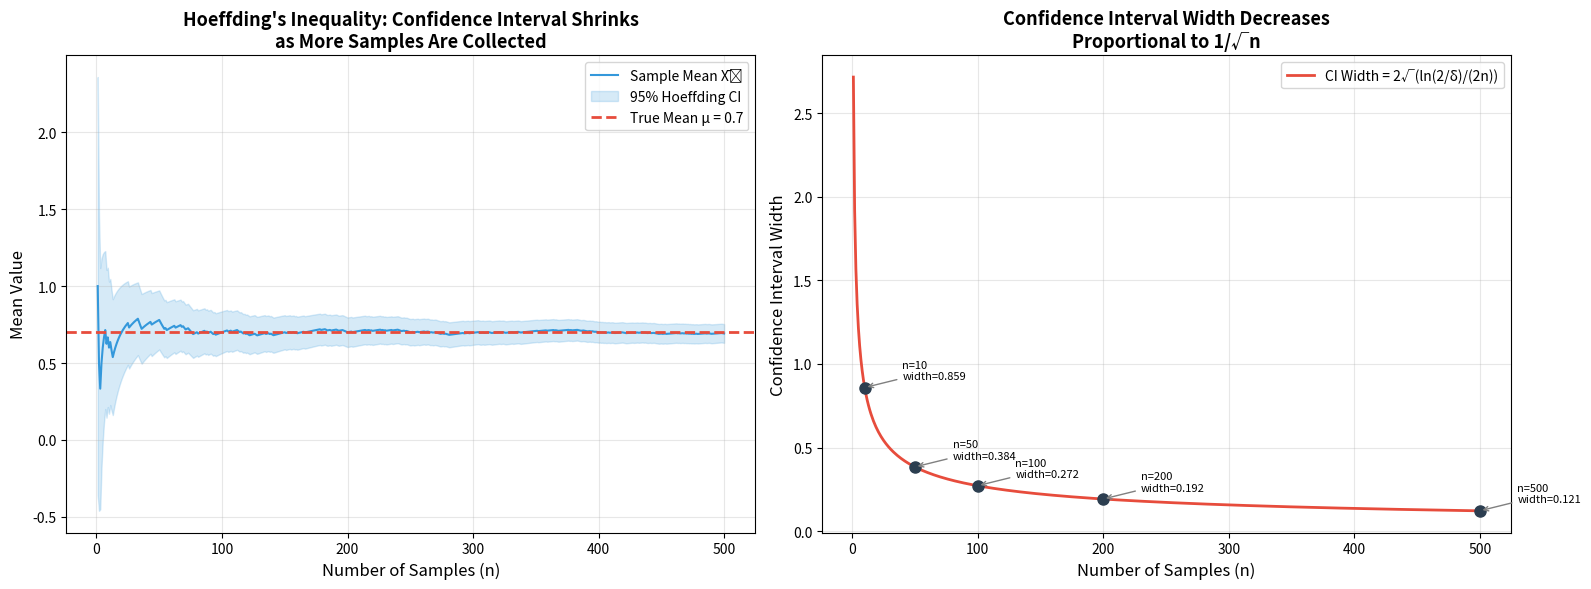

Write the Python code that produced this figure. (Note: this script raises an exception after producing the figure.)
"""
╔════════════════════════════════════════════════════════════════╗
║     UCB1 (Upper Confidence Bound) — Complete Tutorial         ║
║     From Scratch: Multi-Armed Bandits & the UCB1 Theorem      ║
╚════════════════════════════════════════════════════════════════╝

This script implements and visualizes:
  1. The Multi-Armed Bandit problem
  2. The UCB1 algorithm
  3. Comparison with Epsilon-Greedy and Random strategies
  4. Regret analysis and confidence interval visualization

Author: UCB1 Reinforcement Learning Tutorial
"""

import numpy as np
import matplotlib
matplotlib.use('Agg')  # Non-interactive backend — saves plots without blocking
import matplotlib.pyplot as plt
from typing import List, Tuple, Optional
import os

# ═══════════════════════════════════════════════════════════════
# SECTION 1: THE BANDIT ENVIRONMENT
# ═══════════════════════════════════════════════════════════════

class BanditArm:
    """
    A single arm of the multi-armed bandit.
    
    Each arm has a TRUE (hidden) probability of giving reward = 1.
    The agent doesn't know this probability — it must learn by pulling.
    
    Reward model: Bernoulli distribution
        - With probability p: reward = 1
        - With probability (1-p): reward = 0
    """
    
    def __init__(self, true_mean: float, name: str = ""):
        """
        Args:
            true_mean: The true (hidden) probability of reward.
                       Must be in [0, 1] for Bernoulli rewards.
            name: Optional descriptive name for this arm.
        """
        assert 0 <= true_mean <= 1, f"True mean must be in [0,1], got {true_mean}"
        self.true_mean = true_mean
        self.name = name
    
    def pull(self) -> float:
        """Pull this arm and receive a stochastic reward."""
        return 1.0 if np.random.random() < self.true_mean else 0.0
    
    def __repr__(self):
        return f"Arm('{self.name}', μ={self.true_mean:.2f})"


class MultiarmedBandit:
    """
    The Multi-Armed Bandit environment.
    
    Contains K arms, each with a different (unknown) reward probability.
    The agent interacts by selecting arms and receiving rewards.
    """
    
    def __init__(self, arms: List[BanditArm]):
        self.arms = arms
        self.K = len(arms)
        self.best_arm = max(range(self.K), key=lambda i: arms[i].true_mean)
        self.best_mean = arms[self.best_arm].true_mean
        
        print(f"\n{'='*60}")
        print(f"  Multi-Armed Bandit Created with {self.K} arms")
        print(f"{'='*60}")
        for i, arm in enumerate(arms):
            marker = " ⭐ BEST" if i == self.best_arm else ""
            print(f"  Arm {i}: μ = {arm.true_mean:.3f}  {arm.name}{marker}")
        print(f"{'='*60}\n")
    
    def pull(self, arm_index: int) -> float:
        """Pull arm at given index and return reward."""
        return self.arms[arm_index].pull()
    
    def suboptimality_gap(self, arm_index: int) -> float:
        """Δᵢ = μ* - μᵢ  (how much worse arm i is vs the best)"""
        return self.best_mean - self.arms[arm_index].true_mean


# ═══════════════════════════════════════════════════════════════
# SECTION 2: THE UCB1 ALGORITHM
# ═══════════════════════════════════════════════════════════════

class UCB1Agent:
    """
    UCB1 (Upper Confidence Bound) Algorithm
    
    The UCB1 formula for arm i at time t:
    
        UCBᵢ(t) = X̄ᵢ + √(2·ln(t) / Nᵢ)
                  ────   ─────────────────
                 exploit    exploration
                  term        bonus
    
    Where:
        X̄ᵢ  = sample mean of rewards from arm i
        Nᵢ  = number of times arm i has been pulled
        t   = current time step
    
    Key insight: "Optimism in the face of uncertainty"
        - Arms we know little about get a LARGE bonus → explore them
        - Arms we know a lot about are judged on merit → exploit them
    """
    
    def __init__(self, n_arms: int):
        self.n_arms = n_arms
        self.counts = np.zeros(n_arms, dtype=int)       # Nᵢ: times each arm pulled
        self.sum_rewards = np.zeros(n_arms)              # Total reward from each arm
        self.total_steps = 0                             # t: total time steps
        
        # For visualization/logging
        self.history_arms = []
        self.history_rewards = []
        self.history_ucb_values = []
    
    def get_sample_means(self) -> np.ndarray:
        """X̄ᵢ = (sum of rewards from arm i) / (times arm i was pulled)"""
        means = np.zeros(self.n_arms)
        for i in range(self.n_arms):
            if self.counts[i] > 0:
                means[i] = self.sum_rewards[i] / self.counts[i]
        return means
    
    def get_exploration_bonus(self) -> np.ndarray:
        """
        The exploration term: √(2·ln(t) / Nᵢ)
        
        This is derived from Hoeffding's Inequality:
            P(|X̄ₙ - μ| ≥ u) ≤ 2·exp(-2nu²)
        
        Setting u = √(2·ln(t)/Nᵢ) makes the probability ≤ 2/t⁴
        which is small enough for the regret proof to work.
        """
        bonus = np.zeros(self.n_arms)
        for i in range(self.n_arms):
            if self.counts[i] > 0:
                bonus[i] = np.sqrt(2 * np.log(self.total_steps) / self.counts[i])
            else:
                bonus[i] = float('inf')  # Never-pulled arms have infinite bonus
        return bonus
    
    def get_ucb_values(self) -> np.ndarray:
        """UCBᵢ(t) = X̄ᵢ + √(2·ln(t) / Nᵢ)"""
        return self.get_sample_means() + self.get_exploration_bonus()
    
    def select_arm(self) -> int:
        """
        Select the arm with the highest UCB value.
        
        Phase 1 (Initialization): Pull each arm once (round-robin)
        Phase 2 (Main loop): Pick argmax UCBᵢ(t)
        """
        # Phase 1: Initialization — pull each arm at least once
        for i in range(self.n_arms):
            if self.counts[i] == 0:
                return i
        
        # Phase 2: Select arm with highest UCB
        ucb_values = self.get_ucb_values()
        self.history_ucb_values.append(ucb_values.copy())
        return int(np.argmax(ucb_values))
    
    def update(self, arm: int, reward: float):
        """Update statistics after pulling an arm."""
        self.counts[arm] += 1
        self.sum_rewards[arm] += reward
        self.total_steps += 1
        self.history_arms.append(arm)
        self.history_rewards.append(reward)
    
    def step(self, bandit: MultiarmedBandit) -> Tuple[int, float]:
        """Complete one step: select arm, pull it, update stats."""
        arm = self.select_arm()
        reward = bandit.pull(arm)
        self.update(arm, reward)
        return arm, reward


# ═══════════════════════════════════════════════════════════════
# SECTION 3: COMPARISON STRATEGIES
# ═══════════════════════════════════════════════════════════════

class EpsilonGreedyAgent:
    """
    Epsilon-Greedy Strategy (for comparison)
    
    - With probability ε: pick a RANDOM arm (explore)
    - With probability 1-ε: pick the arm with highest sample mean (exploit)
    
    Problem: ε is a hyperparameter that must be tuned.
    Too high → too much exploration, too low → might miss the best arm.
    """
    
    def __init__(self, n_arms: int, epsilon: float = 0.1):
        self.n_arms = n_arms
        self.epsilon = epsilon
        self.counts = np.zeros(n_arms, dtype=int)
        self.sum_rewards = np.zeros(n_arms)
        self.total_steps = 0
        self.history_arms = []
        self.history_rewards = []
    
    def select_arm(self) -> int:
        # Always try each arm at least once
        for i in range(self.n_arms):
            if self.counts[i] == 0:
                return i
        
        if np.random.random() < self.epsilon:
            return np.random.randint(self.n_arms)  # Explore
        else:
            means = self.sum_rewards / np.maximum(self.counts, 1)
            return int(np.argmax(means))  # Exploit
    
    def update(self, arm: int, reward: float):
        self.counts[arm] += 1
        self.sum_rewards[arm] += reward
        self.total_steps += 1
        self.history_arms.append(arm)
        self.history_rewards.append(reward)
    
    def step(self, bandit: MultiarmedBandit) -> Tuple[int, float]:
        arm = self.select_arm()
        reward = bandit.pull(arm)
        self.update(arm, reward)
        return arm, reward


class RandomAgent:
    """
    Random Strategy (baseline)
    
    Always picks a random arm. No learning at all.
    Expected regret: O(T) — linear, the worst possible.
    """
    
    def __init__(self, n_arms: int):
        self.n_arms = n_arms
        self.counts = np.zeros(n_arms, dtype=int)
        self.sum_rewards = np.zeros(n_arms)
        self.total_steps = 0
        self.history_arms = []
        self.history_rewards = []
    
    def select_arm(self) -> int:
        return np.random.randint(self.n_arms)
    
    def update(self, arm: int, reward: float):
        self.counts[arm] += 1
        self.sum_rewards[arm] += reward
        self.total_steps += 1
        self.history_arms.append(arm)
        self.history_rewards.append(reward)
    
    def step(self, bandit: MultiarmedBandit) -> Tuple[int, float]:
        arm = self.select_arm()
        reward = bandit.pull(arm)
        self.update(arm, reward)
        return arm, reward


# ═══════════════════════════════════════════════════════════════
# SECTION 4: RUNNING EXPERIMENTS
# ═══════════════════════════════════════════════════════════════

def compute_cumulative_regret(agent, bandit: MultiarmedBandit) -> np.ndarray:
    """
    Compute the cumulative regret of an agent's history.
    
    Regret at each step = μ* - μ_{arm chosen}
    Cumulative regret = running sum of per-step regrets
    """
    regrets = []
    for arm in agent.history_arms:
        regrets.append(bandit.suboptimality_gap(arm))
    return np.cumsum(regrets)


def run_experiment(bandit: MultiarmedBandit, agent, n_steps: int, 
                   label: str = "", verbose: bool = False):
    """Run an agent on a bandit for n_steps."""
    for t in range(n_steps):
        arm, reward = agent.step(bandit)
        
        if verbose and t < 20:
            if hasattr(agent, 'get_ucb_values') and agent.total_steps > bandit.K:
                ucb_vals = agent.get_ucb_values()
                means = agent.get_sample_means()
                bonus = agent.get_exploration_bonus()
                print(f"  t={t+1:3d} | Selected arm {arm} | Reward={reward:.0f} | "
                      f"Means={np.array2string(means, precision=3)} | "
                      f"Bonus={np.array2string(bonus, precision=3)} | "
                      f"UCB={np.array2string(ucb_vals, precision=3)}")
            else:
                print(f"  t={t+1:3d} | Selected arm {arm} | Reward={reward:.0f}")
    
    cum_regret = compute_cumulative_regret(agent, bandit)
    
    if label:
        print(f"\n  {label} Results after {n_steps} steps:")
        print(f"    Total reward: {sum(agent.history_rewards):.0f}")
        print(f"    Cumulative regret: {cum_regret[-1]:.2f}")
        print(f"    Arm pulls: {agent.counts}")
        if hasattr(agent, 'get_sample_means'):
            print(f"    Sample means: {np.array2string(agent.get_sample_means(), precision=3)}")
        print(f"    True means:  {[f'{a.true_mean:.3f}' for a in bandit.arms]}")
    
    return cum_regret


# ═══════════════════════════════════════════════════════════════
# SECTION 5: VISUALIZATION
# ═══════════════════════════════════════════════════════════════

def plot_regret_comparison(bandit, n_steps=10000, n_runs=20):
    """
    EXPERIMENT: Compare cumulative regret of UCB1 vs Epsilon-Greedy vs Random.
    
    This is the key result:
    - UCB1 regret grows LOGARITHMICALLY (slow)
    - ε-Greedy regret grows LINEARLY (fast)
    - Random regret grows LINEARLY (fastest)
    """
    print("\n" + "=" * 60)
    print("  EXPERIMENT: Regret Comparison")
    print(f"  Running {n_runs} trials of {n_steps} steps each...")
    print("=" * 60)
    
    all_regrets = {'UCB1': [], 'ε-Greedy (ε=0.1)': [], 'Random': []}
    
    for run in range(n_runs):
        # UCB1
        agent_ucb = UCB1Agent(bandit.K)
        regret_ucb = run_experiment(bandit, agent_ucb, n_steps)
        all_regrets['UCB1'].append(regret_ucb)
        
        # Epsilon Greedy
        agent_eg = EpsilonGreedyAgent(bandit.K, epsilon=0.1)
        regret_eg = run_experiment(bandit, agent_eg, n_steps)
        all_regrets['ε-Greedy (ε=0.1)'].append(regret_eg)
        
        # Random
        agent_rand = RandomAgent(bandit.K)
        regret_rand = run_experiment(bandit, agent_rand, n_steps)
        all_regrets['Random'].append(regret_rand)
    
    # Plot
    fig, axes = plt.subplots(1, 2, figsize=(16, 6))
    
    colors = {'UCB1': '#2ecc71', 'ε-Greedy (ε=0.1)': '#e74c3c', 'Random': '#95a5a6'}
    
    # Left plot: Cumulative regret
    ax = axes[0]
    for label, regrets in all_regrets.items():
        mean_regret = np.mean(regrets, axis=0)
        std_regret = np.std(regrets, axis=0)
        steps = np.arange(1, n_steps + 1)
        ax.plot(steps, mean_regret, label=label, color=colors[label], linewidth=2)
        ax.fill_between(steps, 
                        mean_regret - std_regret, 
                        mean_regret + std_regret,
                        alpha=0.15, color=colors[label])
    
    # Add theoretical O(log t) curve for reference
    theoretical = 8 * np.log(steps) * sum(1/bandit.suboptimality_gap(i) 
                                           for i in range(bandit.K) 
                                           if bandit.suboptimality_gap(i) > 0)
    ax.plot(steps, theoretical, '--', color='#2ecc71', alpha=0.5, linewidth=1,
            label='Theoretical O(log t) bound')
    
    ax.set_xlabel('Time Step (t)', fontsize=12)
    ax.set_ylabel('Cumulative Regret', fontsize=12)
    ax.set_title('Cumulative Regret Comparison', fontsize=14, fontweight='bold')
    ax.legend(fontsize=10)
    ax.grid(True, alpha=0.3)
    
    # Right plot: Average regret per step (should → 0 for UCB1)
    ax = axes[1]
    for label, regrets in all_regrets.items():
        mean_regret = np.mean(regrets, axis=0)
        avg_per_step = mean_regret / np.arange(1, n_steps + 1)
        ax.plot(steps, avg_per_step, label=label, color=colors[label], linewidth=2)
    
    ax.set_xlabel('Time Step (t)', fontsize=12)
    ax.set_ylabel('Average Regret per Step', fontsize=12)
    ax.set_title('Average Regret → 0 for UCB1 (Consistency)', fontsize=14, fontweight='bold')
    ax.legend(fontsize=10)
    ax.grid(True, alpha=0.3)
    
    plt.tight_layout()
    save_path = os.path.join(os.path.dirname(__file__), "regret_comparison.png")
    plt.savefig(save_path, dpi=150, bbox_inches='tight')
    print(f"\n  ✅ Saved plot: {save_path}")
    plt.show()


def plot_ucb_detailed(bandit, n_steps=5000):
    """
    EXPERIMENT: Visualize UCB1 internals — sample means, confidence bounds,
    and arm selection over time.
    """
    print("\n" + "=" * 60)
    print("  EXPERIMENT: UCB1 Detailed Visualization")
    print(f"  Running UCB1 for {n_steps} steps...")
    print("=" * 60)
    
    agent = UCB1Agent(bandit.K)
    
    # Track UCB components over time
    means_history = []
    lower_bounds = []
    upper_bounds = []
    selected_arms = []
    
    for t in range(n_steps):
        arm, reward = agent.step(bandit)
        selected_arms.append(arm)
        
        means = agent.get_sample_means()
        bonus = agent.get_exploration_bonus()
        
        means_history.append(means.copy())
        upper_bounds.append((means + bonus).copy())
        lower_bounds.append((means - bonus).copy())
    
    means_history = np.array(means_history)
    upper_bounds = np.array(upper_bounds)
    lower_bounds = np.array(lower_bounds)
    
    # Create figure with 3 subplots
    fig, axes = plt.subplots(3, 1, figsize=(14, 12))
    
    colors = plt.cm.Set2(np.linspace(0, 1, bandit.K))
    steps = np.arange(1, n_steps + 1)
    
    # Plot 1: Sample means with confidence intervals
    ax = axes[0]
    for i in range(bandit.K):
        label = f"Arm {i} (μ={bandit.arms[i].true_mean:.2f})"
        ax.plot(steps, means_history[:, i], color=colors[i], label=label, linewidth=1.5)
        ax.fill_between(steps, lower_bounds[:, i], upper_bounds[:, i],
                        color=colors[i], alpha=0.1)
        # True mean as dashed line
        ax.axhline(y=bandit.arms[i].true_mean, color=colors[i], 
                   linestyle='--', alpha=0.5, linewidth=1)
    
    ax.set_xlabel('Time Step', fontsize=11)
    ax.set_ylabel('Value', fontsize=11)
    ax.set_title('UCB1: Sample Means with Confidence Intervals\n'
                 '(Dashed = true means, Shaded = confidence bounds)',
                 fontsize=13, fontweight='bold')
    ax.legend(fontsize=9, loc='upper right')
    ax.grid(True, alpha=0.3)
    
    # Plot 2: Exploration bonus over time
    ax = axes[1]
    for i in range(bandit.K):
        bonus = upper_bounds[:, i] - means_history[:, i]
        ax.plot(steps, bonus, color=colors[i], 
                label=f"Arm {i} bonus", linewidth=1.5)
    
    ax.set_xlabel('Time Step', fontsize=11)
    ax.set_ylabel('Exploration Bonus √(2ln(t)/Nᵢ)', fontsize=11)
    ax.set_title('Exploration Bonus Shrinks Over Time\n'
                 '(Less-played arms keep higher bonus)', 
                 fontsize=13, fontweight='bold')
    ax.legend(fontsize=9, loc='upper right')
    ax.grid(True, alpha=0.3)
    
    # Plot 3: Arm selection frequency (rolling window)
    ax = axes[2]
    window = 50
    for i in range(bandit.K):
        selections = np.array([1 if a == i else 0 for a in selected_arms])
        if len(selections) >= window:
            rolling_freq = np.convolve(selections, np.ones(window)/window, mode='valid')
            ax.plot(np.arange(window, n_steps + 1), rolling_freq,
                    color=colors[i], 
                    label=f"Arm {i} (μ={bandit.arms[i].true_mean:.2f})",
                    linewidth=1.5)
    
    ax.set_xlabel('Time Step', fontsize=11)
    ax.set_ylabel(f'Selection Frequency (rolling {window})', fontsize=11)
    ax.set_title('Arm Selection Frequency Over Time\n'
                 '(UCB1 converges to the best arm)', 
                 fontsize=13, fontweight='bold')
    ax.legend(fontsize=9, loc='right')
    ax.grid(True, alpha=0.3)
    ax.set_ylim(-0.05, 1.05)
    
    plt.tight_layout()
    save_path = os.path.join(os.path.dirname(__file__), "ucb1_detailed.png")
    plt.savefig(save_path, dpi=150, bbox_inches='tight')
    print(f"\n  ✅ Saved plot: {save_path}")
    plt.show()


def plot_hoeffding_demo():
    """
    DEMONSTRATION: Hoeffding's Inequality in action.
    
    Shows how the confidence interval shrinks as we collect more samples.
    This is the mathematical foundation of UCB1.
    """
    print("\n" + "=" * 60)
    print("  DEMO: Hoeffding's Inequality Visualization")
    print("=" * 60)
    
    np.random.seed(42)
    true_mean = 0.7  # True probability
    max_samples = 500
    
    # Collect samples
    samples = np.random.binomial(1, true_mean, max_samples)
    
    # Compute running statistics
    sample_means = np.cumsum(samples) / np.arange(1, max_samples + 1)
    ns = np.arange(1, max_samples + 1)
    
    # Hoeffding confidence interval (95% → δ = 0.05)
    delta = 0.05
    hoeffding_bound = np.sqrt(np.log(2 / delta) / (2 * ns))
    
    fig, axes = plt.subplots(1, 2, figsize=(16, 6))
    
    # Left: Sample mean convergence with confidence band
    ax = axes[0]
    ax.plot(ns, sample_means, color='#3498db', linewidth=1.5, label='Sample Mean X̄ₙ')
    ax.fill_between(ns, 
                    sample_means - hoeffding_bound,
                    sample_means + hoeffding_bound,
                    alpha=0.2, color='#3498db', label='95% Hoeffding CI')
    ax.axhline(y=true_mean, color='#e74c3c', linestyle='--', linewidth=2,
               label=f'True Mean μ = {true_mean}')
    
    ax.set_xlabel('Number of Samples (n)', fontsize=12)
    ax.set_ylabel('Mean Value', fontsize=12)
    ax.set_title("Hoeffding's Inequality: Confidence Interval Shrinks\n"
                 "as More Samples Are Collected", fontsize=13, fontweight='bold')
    ax.legend(fontsize=10)
    ax.grid(True, alpha=0.3)
    
    # Right: Width of confidence interval
    ax = axes[1]
    ax.plot(ns, 2 * hoeffding_bound, color='#e74c3c', linewidth=2, 
            label='CI Width = 2√(ln(2/δ)/(2n))')
    
    # Mark specific points
    for n_mark in [10, 50, 100, 200, 500]:
        idx = n_mark - 1
        width = 2 * hoeffding_bound[idx]
        ax.plot(n_mark, width, 'o', color='#2c3e50', markersize=8)
        ax.annotate(f'n={n_mark}\nwidth={width:.3f}', 
                    xy=(n_mark, width), xytext=(n_mark + 30, width + 0.05),
                    fontsize=8, arrowprops=dict(arrowstyle='->', color='gray'))
    
    ax.set_xlabel('Number of Samples (n)', fontsize=12)
    ax.set_ylabel('Confidence Interval Width', fontsize=12)
    ax.set_title('Confidence Interval Width Decreases\n'
                 'Proportional to 1/√n', fontsize=13, fontweight='bold')
    ax.legend(fontsize=10)
    ax.grid(True, alpha=0.3)
    
    plt.tight_layout()
    save_path = os.path.join(os.path.dirname(__file__), "hoeffding_demo.png")
    plt.savefig(save_path, dpi=150, bbox_inches='tight')
    print(f"\n  ✅ Saved plot: {save_path}")
    plt.show()


def plot_arm_selection_pie(bandit, n_steps=5000):
    """Show how UCB1 allocates pulls across arms."""
    agent = UCB1Agent(bandit.K)
    run_experiment(bandit, agent, n_steps)
    
    fig, ax = plt.subplots(figsize=(8, 8))
    
    labels = [f"Arm {i}\nμ={bandit.arms[i].true_mean:.2f}\n({agent.counts[i]} pulls)" 
              for i in range(bandit.K)]
    colors = plt.cm.Set2(np.linspace(0, 1, bandit.K))
    
    wedges, texts, autotexts = ax.pie(
        agent.counts, labels=labels, colors=colors,
        autopct='%1.1f%%', startangle=90,
        textprops={'fontsize': 10}
    )
    
    ax.set_title(f'UCB1 Arm Selection Distribution\n'
                 f'(After {n_steps} steps)', fontsize=14, fontweight='bold')
    
    plt.tight_layout()
    save_path = os.path.join(os.path.dirname(__file__), "arm_selection_pie.png")
    plt.savefig(save_path, dpi=150, bbox_inches='tight')
    print(f"\n  ✅ Saved plot: {save_path}")
    plt.show()


# ═══════════════════════════════════════════════════════════════
# SECTION 6: STEP-BY-STEP WALKTHROUGH
# ═══════════════════════════════════════════════════════════════

def step_by_step_walkthrough():
    """
    Walk through the first 20 steps of UCB1 to build intuition.
    
    This shows exactly what happens inside the algorithm:
    - How it initializes (plays each arm once)
    - How UCB values are computed
    - Why it switches between arms
    """
    print("\n" + "=" * 60)
    print("  STEP-BY-STEP UCB1 WALKTHROUGH")
    print("=" * 60)
    
    # Simple 3-arm bandit
    arms = [
        BanditArm(0.3, "Low"),     # Bad arm
        BanditArm(0.5, "Medium"),  # Decent arm
        BanditArm(0.8, "High"),    # Best arm
    ]
    bandit = MultiarmedBandit(arms)
    agent = UCB1Agent(bandit.K)
    
    np.random.seed(42)  # Fixed seed for reproducibility
    
    print(f"\n{'Step':>4} | {'Action':>8} | {'Reward':>6} | {'Counts':>12} | "
          f"{'Sample Means':>20} | {'Explore Bonus':>20} | {'UCB Values':>20}")
    print("-" * 110)
    
    for t in range(20):
        arm = agent.select_arm()
        reward = bandit.pull(arm)
        agent.update(arm, reward)
        
        means = agent.get_sample_means()
        
        if agent.total_steps > bandit.K:
            bonus = agent.get_exploration_bonus()
            ucb = agent.get_ucb_values()
            bonus_str = np.array2string(bonus, precision=3, suppress_small=True)
            ucb_str = np.array2string(ucb, precision=3, suppress_small=True)
        else:
            bonus_str = "  (initializing)  "
            ucb_str = "  (initializing)  "
        
        means_str = np.array2string(means, precision=3, suppress_small=True)
        counts_str = str(agent.counts)
        
        phase = "INIT" if t < bandit.K else "UCB"
        print(f"  {t+1:3d} | {phase} → {arm:1d} | {reward:5.1f} | {counts_str:>12} | "
              f"{means_str:>20} | {bonus_str:>20} | {ucb_str:>20}")
    
    print(f"\n  After 20 steps:")
    print(f"    Best arm (true): Arm {bandit.best_arm} (μ={bandit.best_mean:.2f})")
    print(f"    Most pulled arm: Arm {np.argmax(agent.counts)} "
          f"({agent.counts[np.argmax(agent.counts)]} times)")
    print(f"    ✅ UCB1 is already focusing on the best arm!")


# ═══════════════════════════════════════════════════════════════
# SECTION 7: MAIN — RUN ALL EXPERIMENTS
# ═══════════════════════════════════════════════════════════════

def main():
    """
    Run the complete UCB1 tutorial with all experiments.
    """
    print("""
    ╔════════════════════════════════════════════════════════════╗
    ║                                                            ║
    ║   🎰  UCB1 Upper Confidence Bound — Complete Tutorial  🎰  ║
    ║                                                            ║
    ║   Topics covered:                                          ║
    ║   1. Step-by-step walkthrough of UCB1                      ║
    ║   2. Hoeffding's Inequality visualization                  ║
    ║   3. UCB1 detailed internals                               ║
    ║   4. Regret comparison: UCB1 vs ε-Greedy vs Random         ║
    ║   5. Arm selection distribution                            ║
    ║                                                            ║
    ╚════════════════════════════════════════════════════════════╝
    """)
    
    # Set random seed for reproducibility
    np.random.seed(42)
    
    # ── Part 1: Step-by-step walkthrough ──
    step_by_step_walkthrough()
    
    # ── Part 2: Hoeffding's Inequality demo ──
    plot_hoeffding_demo()
    
    # ── Create the bandit for remaining experiments ──
    arms = [
        BanditArm(0.1, "Very Bad"),
        BanditArm(0.3, "Bad"),
        BanditArm(0.5, "Medium"),
        BanditArm(0.7, "Good"),
        BanditArm(0.9, "Excellent"),
    ]
    bandit = MultiarmedBandit(arms)
    
    # ── Part 3: UCB1 detailed visualization ──
    plot_ucb_detailed(bandit, n_steps=1000)
    
    # ── Part 4: Regret comparison ──
    plot_regret_comparison(bandit, n_steps=10000, n_runs=20)
    
    # ── Part 5: Arm selection distribution ──
    plot_arm_selection_pie(bandit, n_steps=5000)
    
    # ── Summary ──
    print(f"""
    ╔════════════════════════════════════════════════════════════╗
    ║                     TUTORIAL COMPLETE!                      ║
    ╠════════════════════════════════════════════════════════════╣
    ║                                                            ║
    ║   Key Takeaways:                                           ║
    ║                                                            ║
    ║   1. UCB1 = Sample Mean + Exploration Bonus                ║
    ║                                                            ║
    ║   2. Exploration Bonus = √(2·ln(t) / Nᵢ)                  ║
    ║      → Derived from Hoeffding's Inequality                 ║
    ║      → Shrinks as arm is played more                       ║
    ║                                                            ║
    ║   3. UCB1 achieves O(log T) regret                         ║
    ║      → Near-optimal! (lower bound is Ω(log T))            ║
    ║      → Much better than ε-Greedy or Random                 ║
    ║                                                            ║
    ║   4. No hyperparameters needed!                             ║
    ║      → Unlike ε-Greedy which needs tuning                  ║
    ║                                                            ║
    ║   5. "Optimism in the Face of Uncertainty"                  ║
    ║      → Unknown arms get the benefit of the doubt           ║
    ║      → This naturally balances explore vs exploit           ║
    ║                                                            ║
    ╚════════════════════════════════════════════════════════════╝
    """)


if __name__ == "__main__":
    main()
